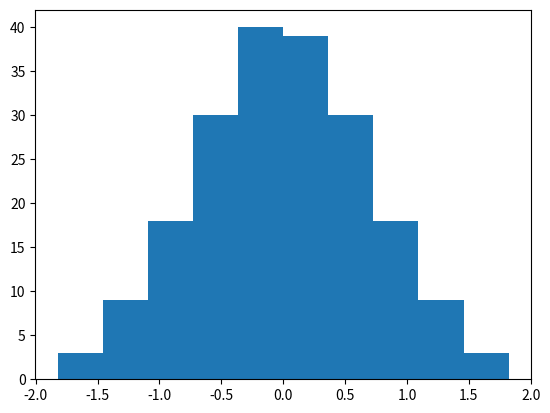

Recreate this plot in Python.
#!/usr/bin/env python

"[a beginning of] scikit-learn compatible implementation of GaussRank"

import numpy as np
import matplotlib.pyplot as plt

from scipy.special import erfinv

class GaussRankScaler():

	def __init__( self ):
		self.epsilon = 0.001
		self.lower = -1 + self.epsilon
		self.upper =  1 - self.epsilon
		self.range = self.upper - self.lower

	def fit_transform( self, X ):

		i = np.argsort( X, axis = 0 )
		j = np.argsort( i, axis = 0 )

		assert ( j.min() == 0 ).all()
		assert ( j.max() == len( j ) - 1 ).all()

		j_range = len( j ) - 1
		self.divider = j_range / self.range

		transformed = j / self.divider
		transformed = transformed - self.upper
		transformed = erfinv( transformed )

		return transformed

# just an example of output
if __name__ == '__main__':
	# simulating normalized ranks from -0.99 to 0.99
	x = np.arange( -0.99, 1, 0.01 )
	y = erfinv( x )

	plt.hist( y )
